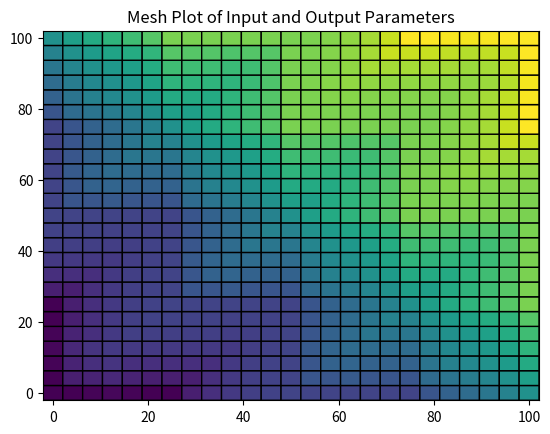
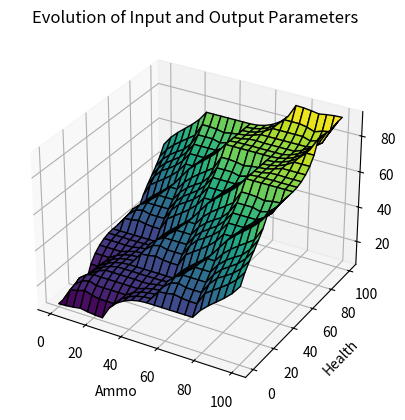

Write the Python code that produced these figures, in order.
# This code is optimized for just the 3D plot of the evolution of
# The defuzzified output based on the input parameters

import numpy as np
import matplotlib.pyplot as plt


# A function that creates a triangle membership function
def triangleMembershipFunction(x, a, b, c):
    # This function takes in an array of x points and
    # a vector containing a, b and c
    # where a=> left side, b = center, c = right side

    y = np.zeros(len(x))  # shape of the output array

    # Setting the areas outside of our interest to zero
    y[x <= a] = 0
    y[x >= c] = 0

    # Setting the center to 1
    y[x == b] = 1

    # Determine the index of the left side and right side
    left_side = np.logical_and(a < x, x <= b)
    right_side = np.logical_and(b < x, x < c)

    # Replacing those values with the appropriate values using interpolation
    y[left_side] = (x[left_side] - a) / (b - a)
    y[right_side] = (x[right_side] - c) / (b - c)

    return y


# A function that interpolates the fuzzy data to give the degree of membership
def Interpolate(x, y, value):
    # This function takes in:
    # x => a 1d array of x-axis coordinates
    # y => a 1d array of y-axis coordinates
    # value => the exact value we desire the interpolation for

    y = np.interp(value, x, y)

    return y


# A function that computes the center of Gravity of 2 Arrays
def Centroid(x, aggregate):
    # This function takes in the x-axis of the curve and the aggregated area of the
    # fuzzy set and returns the centroid position

    centroid = np.sum(x * aggregate) / np.sum(aggregate)

    return centroid


# A function that computes the mean of maximum of 2 arrays
def MeanOfMax(x, a):
    # This function takes in a 1-D array a => aggregate of the fuzzy logic
    # another 1-D array x=> the x-axis
    # Returns the mean of the maximum value(s) of the aggregate array

    idx = np.argwhere(a == np.max(a))  # Finding the index of all max values on the y-axis

    res = np.mean(x[idx])  # computing the mean of the max values on the x-axis

    return res


# Generating the universe variables
#   *Ammo and Health input ranges [0, 100]
#   *Action output ranges [0, 100]

# Generating the points from 1 to 100
n = 1000  # number of points
x_ammo = np.linspace(0, 100, n)
x_health = np.linspace(0, 100, n)
x_action = np.linspace(0, 100, n)


# Fuzzy Logic Game Engine
#   This function takes in the health and ammo value and returns the
#   fuzzy action output after applying fuzzy logic
#   it returns 4 outputs: *the crisp value from Sum aggregate and centroid defuzz
#                         *the crisp value from Sum aggregate and Mean of Maximum defuzz
#                         *the crisp value from Max aggregate and Mean of Maximum defuzz
#                         *the crisp value from Max aggregate and Mean of Maximum defuzz
def fuzzyEngine(x_ammo, x_health, x_action, health, ammo):
    # This function takes in the ammo x-axis, health x-axis, ammo x-axis
    # the health and ammo input
    # Then returns the crisp value of the action to be take.

    # Creating triangle fuzzy membership functions for the ammo
    ammo_vlo = triangleMembershipFunction(x_ammo, 0, 0, 25)  # very low ammo
    ammo_lo = triangleMembershipFunction(x_ammo, 0, 25, 50)  # low ammo
    ammo_md = triangleMembershipFunction(x_ammo, 25, 50, 75)  # medium ammo
    ammo_hi = triangleMembershipFunction(x_ammo, 50, 75, 100)  # high ammo
    ammo_vhi = triangleMembershipFunction(x_ammo, 75, 100, 100)  # very high ammo

    # Creating triangle fuzzy membership functions for the health set
    health_vlo = triangleMembershipFunction(x_health, 0, 0, 25)  # very low health
    health_lo = triangleMembershipFunction(x_health, 0, 25, 50)  # low health
    health_md = triangleMembershipFunction(x_health, 25, 50, 75)  # medium health
    health_hi = triangleMembershipFunction(x_health, 50, 75, 100)  # high health
    health_vhi = triangleMembershipFunction(x_health, 75, 100, 100)  # very high health

    # Creating triangle fuzzy membership functions for the action set
    hide = triangleMembershipFunction(x_action, 0, 0, 25)
    run = triangleMembershipFunction(x_action, 0, 25, 50)
    stop = triangleMembershipFunction(x_action, 25, 50, 75)
    walk = triangleMembershipFunction(x_action, 50, 75, 100)
    attack = triangleMembershipFunction(x_action, 75, 100, 100)

    # Calculating the degree of membership for the input variables
    # Degree of memberships for ammo
    ammo_level_vlo = Interpolate(x_ammo, ammo_vlo, ammo)
    ammo_level_lo = Interpolate(x_ammo, ammo_lo, ammo)
    ammo_level_md = Interpolate(x_ammo, ammo_md, ammo)
    ammo_level_hi = Interpolate(x_ammo, ammo_hi, ammo)
    ammo_level_vhi = Interpolate(x_ammo, ammo_vhi, ammo)

    # Degree of memberships for health
    health_level_vlo = Interpolate(x_health, health_vlo, health)
    health_level_lo = Interpolate(x_health, health_lo, health)
    health_level_md = Interpolate(x_health, health_md, health)
    health_level_hi = Interpolate(x_health, health_hi, health)
    health_level_vhi = Interpolate(x_health, health_vhi, health)

    # Applying the rules specified by the article.
    # The condition is the AND condition, thus we use the MIN operator
    # There are 25 rules in total from the article

    rule1 = np.fmin(ammo_level_vlo, health_level_vlo)  # ammo very low and health very low => hide
    rule2 = np.fmin(ammo_level_vlo, health_level_lo)  # ammo very low and health low => hide
    rule3 = np.fmin(ammo_level_vlo, health_level_md)  # ammo very low and health mid => run away
    rule4 = np.fmin(ammo_level_vlo, health_level_hi)  # ammo very low and health high => run away
    rule5 = np.fmin(ammo_level_vlo, health_level_vhi)  # ammo very low and health very high => stop

    rule6 = np.fmin(ammo_level_lo, health_level_vlo)  # ammo low and health very low => hide
    rule7 = np.fmin(ammo_level_lo, health_level_lo)  # ammo low and health low => run away
    rule8 = np.fmin(ammo_level_lo, health_level_md)  # ammo low and health mid => run away
    rule9 = np.fmin(ammo_level_lo, health_level_hi)  # ammo low and health high => stop
    rule10 = np.fmin(ammo_level_lo, health_level_vhi)  # ammo low and health very high => walk around

    rule11 = np.fmin(ammo_level_md, health_level_vlo)  # ammo mid and health very low  => run away
    rule12 = np.fmin(ammo_level_md, health_level_lo)  # ammo mid and health low => run away
    rule13 = np.fmin(ammo_level_md, health_level_md)  # ammo mid and health mid => stop
    rule14 = np.fmin(ammo_level_md, health_level_hi)  # ammo mid and health high => walk around
    rule15 = np.fmin(ammo_level_md, health_level_vhi)  # ammo mid and health very high => walk around

    rule16 = np.fmin(ammo_level_hi, health_level_vlo)  # ammo high and health very low  => run away
    rule17 = np.fmin(ammo_level_hi, health_level_lo)  # ammo high and health low => stop
    rule18 = np.fmin(ammo_level_hi, health_level_md)  # ammo high and health mid => walk around
    rule19 = np.fmin(ammo_level_hi, health_level_hi)  # ammo high and health high => walk around
    rule20 = np.fmin(ammo_level_hi, health_level_vhi)  # ammo high and health very high => attack

    rule21 = np.fmin(ammo_level_vhi, health_level_vlo)  # ammo very high and health very low => stop
    rule22 = np.fmin(ammo_level_vhi, health_level_lo)  # ammo very high and health low => walk around
    rule23 = np.fmin(ammo_level_vhi, health_level_md)  # ammo very high and health mid => walk around
    rule24 = np.fmin(ammo_level_vhi, health_level_hi)  # ammo very high and health high => attack
    rule25 = np.fmin(ammo_level_vhi, health_level_vhi)  # ammo very high and health very high => attack

    # Finding the points in the universe activated by the rules
    # This is useful for plotting the region on the graph
    # The logic is to cut the output domain but the y-value of the rules
    rule1_area = np.fmin(hide, rule1)  # hide zone
    rule2_area = np.fmin(hide, rule2)  # hide zone
    rule3_area = np.fmin(run, rule3)  # run away zone
    rule4_area = np.fmin(run, rule4)  # run zone
    rule5_area = np.fmin(stop, rule5)  # stop zone

    rule6_area = np.fmin(hide, rule6)  # hide zone
    rule7_area = np.fmin(run, rule7)  # run away zone
    rule8_area = np.fmin(run, rule8)  # run away zone
    rule9_area = np.fmin(stop, rule9)  # stop zone
    rule10_area = np.fmin(walk, rule10)  # walk around zone

    rule11_area = np.fmin(run, rule11)  # run away zone
    rule12_area = np.fmin(run, rule12)  # run away zone
    rule13_area = np.fmin(stop, rule13)  # stop zone
    rule14_area = np.fmin(walk, rule14)  # walk around zone
    rule15_area = np.fmin(walk, rule15)  # walk around zone

    rule16_area = np.fmin(run, rule16)  # run away zone
    rule17_area = np.fmin(stop, rule17)  # stop zone
    rule18_area = np.fmin(walk, rule18)  # walk around zone
    rule19_area = np.fmin(walk, rule19)  # walk around zone
    rule20_area = np.fmin(attack, rule20)  # attack zone

    rule21_area = np.fmin(stop, rule21)  # stop zone
    rule22_area = np.fmin(walk, rule22)  # walk around zone
    rule23_area = np.fmin(walk, rule23)  # walk around zone
    rule24_area = np.fmin(attack, rule24)  # attack zone
    rule25_area = np.fmin(attack, rule25)  # attack zone

    # Aggregation of Output
    # Max Aggregation
    max_aggregated_output = np.fmax(rule1_area, np.fmax(rule2_area, np.fmax(rule3_area, np.fmax(rule4_area, np.fmax(rule5_area,
                            np.fmax(rule6_area, np.fmax(rule7_area, np.fmax(rule8_area, np.fmax(rule9_area, np.fmax(rule10_area,
                            np.fmax(rule11_area, np.fmax(rule12_area, np.fmax(rule13_area, np.fmax(rule14_area, np.fmax(rule15_area,
                            np.fmax(rule16_area, np.fmax(rule17_area, np.fmax(rule18_area, np.fmax(rule19_area, np.fmax(rule20_area,
                            np.fmax(rule21_area, np.fmax(rule22_area, np.fmax(rule23_area, np.fmax(rule24_area, rule25_area))))))))))))))))))))))))

    # Defuzzification
    # Max aggregated output and Centroid Defuzzification
    max_centroid = Centroid(x_action, max_aggregated_output)

    return max_centroid


# Testing the engine with single value
healthValue = 82
ammoValue = 22

action = fuzzyEngine(x_ammo, x_health, x_action, healthValue, ammoValue)

print('The crisp value for the action is: ', action)


# for plotting the 3D surface with 100 discrete points due computational constraints
p = 25  # THe number of discrete points
x = np.linspace(0, 100, p)  # ammo axis
y = np.linspace(0, 100, p)  # health axis
z = np.linspace(0, 100, p)  # action axis
Z = np.zeros((p, p))  # an matrix of zero with the desired shape of output

# iterating to solve every possible combination of values in the given domain
for i in range(p):
    for j in range(p):
        ammoValue = x[i]
        healthValue = y[j]
        a = fuzzyEngine(x, y, x_action, healthValue, ammoValue)
        Z[i][j] = a

    
# Developing the 3D surface plot
X, Y = np.meshgrid(x, y)

# Pseudo Color Plot
fig = plt.figure()
plt.pcolor(X, Y, Z, cmap='viridis', edgecolor='k', linewidths=1)
plt.title("Mesh Plot of Input and Output Parameters")

# 3D surface plot
fig = plt.figure()
ax = plt.axes(projection='3d')
ax.plot_surface(X, Y, Z, cmap='viridis', edgecolor='k', linewidths=1)

ax.set_xlabel('Ammo')
ax.set_ylabel('Health')
ax.set_zlabel("Action")
ax.set_title('Evolution of Input and Output Parameters')

plt.show()